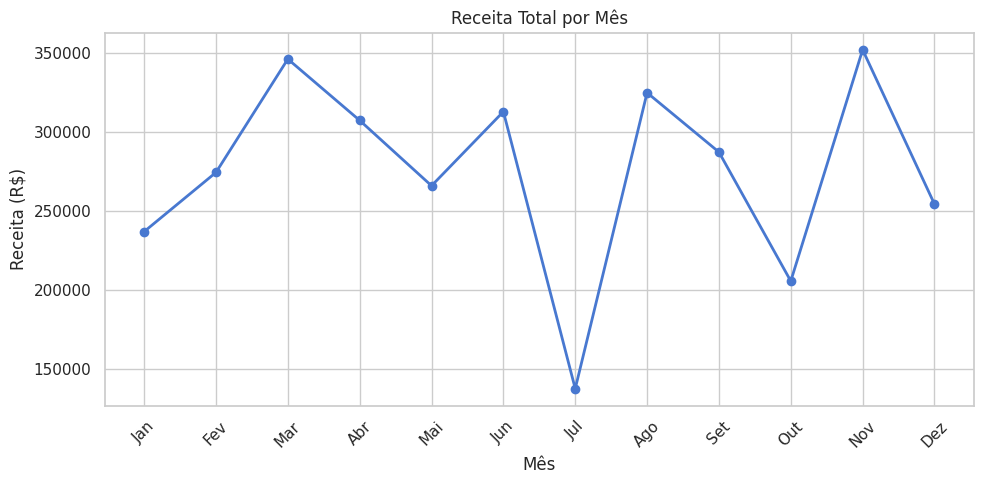
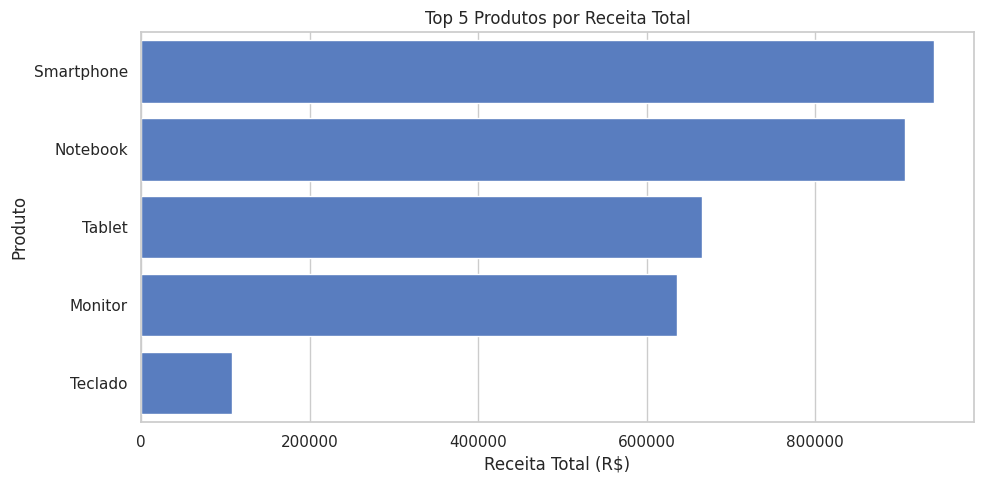
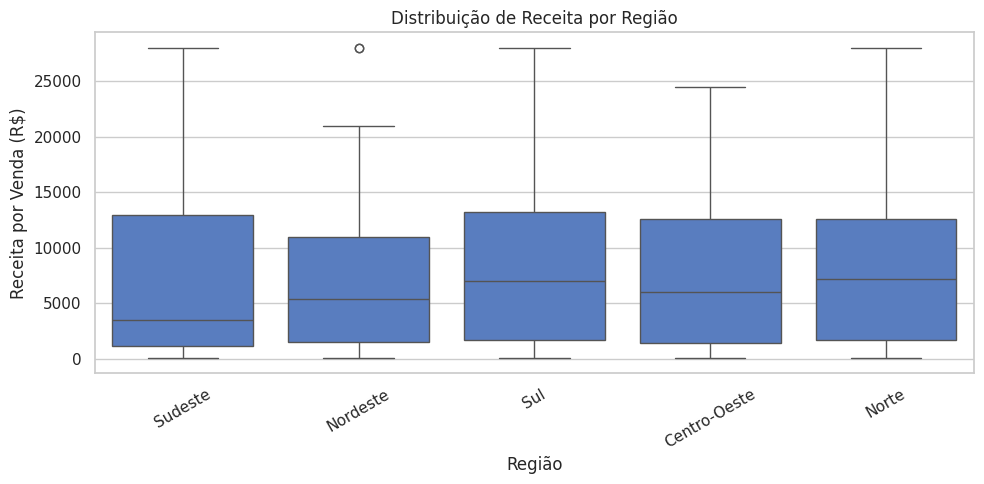
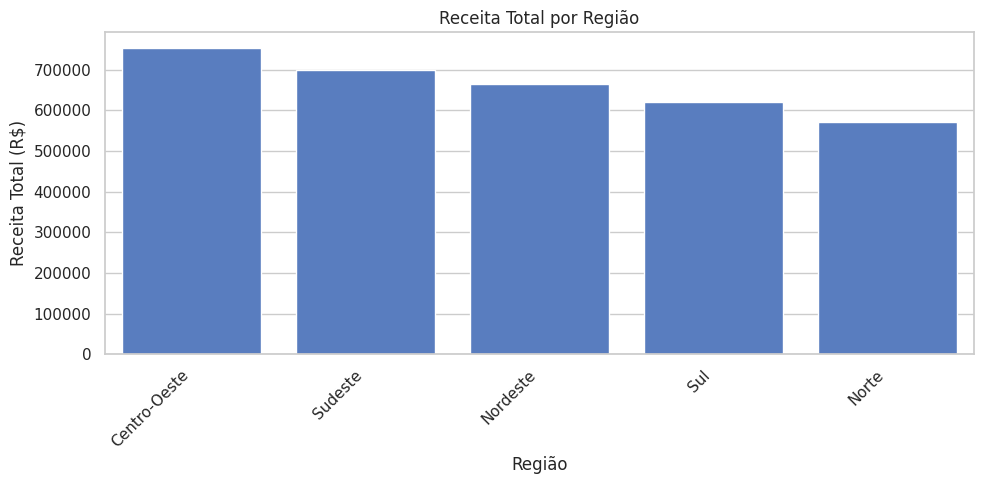

Generate these figures, in order, with matplotlib:
# RF01 -Criação de um Data set de vendas com dados sintéticos / Gerar o dataset no código
import pandas as pd 
import numpy as np 
import random 
import os 
import json 
import matplotlib.pyplot as plt 
import seaborn as sns 
from datetime import datetime, timedelta

# Gera um dataset sintético de vendas com dados propositalmente sujos, incluindo valores nulos, 
# strings sujas, datas inválidas e outliers. 

def gerar_dataset_vendas(n_registros= 500 , seed= 100):
  
  random.seed(seed)
  np.random.seed(seed)
  produtos = [ 'Notebook' , 'Smartphone' , 'Tablet' , 'Monitor' , 'Teclado' , 'Mouse' ]
  precos = { 'Notebook' : 3500 , 'Smartphone' : 2200 , 'Tablet' : 1800 , 'Monitor' : 1200 , 'Teclado' : 250 , 'Mouse' : 120 }
  categorias = { "Notebook" : "Computadores" , "Smartphone" : "Celulares" , "Tablet" : "Celulares" , "Monitor" : "Computadores" , "Teclado" : "Periféricos" , "Mouse" : "Periféricos" }
  regioes = [ "Sudeste" , "Sul" , "Nordeste" , "Centro-Oeste" , "Norte" ]
  clientes = [ f"Cliente_{i: 03d}" for i in range ( 1 , 31 )]
  data_inicio = datetime( 2024 , 1 , 1 )
  dados = []
  for i in range (n_registros):
    produto = random.choice(produtos)
    quantidade = random.randint( 1 , 10 )
    preco = precos[produto]
    data = data_inicio + timedelta(days=random.randint( 0 , 364 ))

    # Inserindo dados intencionalmente sujos para limpeza
    if random.random() < 0.05 : quantidade = None # valor nulo
    if random.random() < 0.04 : preco = None # valor nulo
    if random.random() < 0.03 : produto = " " + produto # espaço extra (string suja)
    data_str = data.strftime( "%Y-%m-%d" ) if random.random() > 0.02 else "DATA INVALIDA"

    dados.append({ "id_venda" : i + 1 , "data_venda" : data_str, "cliente" : random.choice(clientes),
                    "produto" : produto, "categoria" : categorias.get(produto.strip(), "Outros" ),
                    "regiao" : random.choice(regioes), "quantidade" : quantidade, "preco_unitario" : preco })
  return pd.DataFrame(dados)

# Gerar e salvar
df_bruto = gerar_dataset_vendas()
os.makedirs( 'data/raw' , exist_ok= True )
# Adicionado para garantir que o diretório exista
df_bruto.to_csv( "data/raw/vendas.csv" , index= False )
print (f"Dataset gerado com {len (df_bruto)} registros." )
print (df_bruto.head())

## RF02 – Inspecionar e Descrever os Dados
def inspecionar_dados(df_bruto):

    #Exibe informações básicas do DataFrame.

    print("\n=== INSPEÇÃO INICIAL DO DATASET ===")
    print(f"Shape: {df_bruto.shape}")
    print(f"\nColunas: {list(df_bruto.columns)}")
    print(f"\nTipos de dados:\n{df_bruto.dtypes}")
    print(f"\nValores nulos por coluna:\n{df_bruto.isnull().sum()}")
    print(f"\nPrimeiros registros:\n{df_bruto.head()}")
    print(f"\nEstatísticas descritivas:\n{df_bruto.describe()}")

    return df_bruto.describe(include="all").round(2)

inspecionar_dados(df_bruto)

# RF03 — Limpar e tratar os dados (regex + datas + nulos)

# LIMPEZA COM EXPRESSÕES REGULARES (módulo re)
  #re.sub(padrão, substituto, string) substitui todas as ocorrências do padrão pela string substituta.
  #r"\s+" é um padrão regex que significa "um ou mais espaços em branco" (incluindo espaços, tabs e quebras de linha).
  
import re
import os
import pandas as pd

def normalizar_texto(texto):
    """
    Limpa um valor de texto:
    - troca qualquer sequencia de espacos por um unico espaco
    - remove os espacos das pontas
    """
    if pd.isna(texto):
        return texto
    texto = str(texto)
    texto = re.sub(r"\s+", " ", texto)   # colapsa espacos repetidos
    return texto.strip()                 # remove espacos das pontas

def limpar_strings(df, colunas):
    """Aplica a normalizacao de texto nas colunas indicadas."""
    df = df.copy()
    for coluna in colunas:
        df[coluna] = df[coluna].apply(normalizar_texto)
    return df

def limpar_dados(df):
    """
    Limpa o DataFrame de vendas em etapas e devolve (df_limpo, relatorio).
    O relatorio guarda quantas linhas cada etapa removeu, para mostrar o impacto.
    """
    df = df.copy()
    relatorio = {}
    relatorio["registros_iniciais"] = len(df)

    # Etapa 1: normalizar textos (espacos extras em produto, cliente e regiao)
    df = limpar_strings(df, ["produto", "cliente", "regiao"])

    # Etapa 2: converter a coluna de data para o tipo datetime, e remover linhas sem data valida
    # errors="coerce" transforma datas invalidas em vazio (NaT)
    df["data_venda"] = pd.to_datetime(df["data_venda"], errors="coerce")
    antes = len(df)
    df = df.dropna(subset=["data_venda"])      # remove linhas sem data valida
    relatorio["datas_invalidas_removidas"] = antes - len(df)

    # Etapa 3: remover linhas sem cliente ou sem produto
    # Sem cliente ou produto nao é uma venda valida.
    antes = len(df)
    df = df.dropna(subset=["cliente", "produto"])
    relatorio["nulos_removidos"] = antes - len(df)

    # Etapa 4: remover devolucoes e precos invalidos
    # quantidade <= 0  -> devolucao / cancelamento
    # preco_unitario <= 0  -> ajuste contabil ou erro (nao é uma venda real)
    antes = len(df)
    df = df[(df["quantidade"] > 0) & (df["preco_unitario"] > 0)]
    relatorio["devolucoes_e_precos_invalidos_removidos"] = antes - len(df)

    # Etapa 5: (Removida) O ajuste do tipo de Customer ID não é aplicável pois 'cliente' é string.

    # Resumo final
    relatorio["registros_finais"] = len(df)
    relatorio["registros_removidos_total"] = relatorio["registros_iniciais"] - len(df)

    print("RELATORIO DE LIMPEZA")
    for etapa, valor in relatorio.items():
        print(f"  {etapa}: {valor}")

    return df, relatorio

# EXECUÇÃO: limpar o dataset bruto e salvar como versão v1 (com outliers)
# Nesta versão os outliers são MANTIDOS — eles serão tratados na RF04.
df_v1 , relatorio = limpar_dados ( df_bruto )
os . makedirs ( "data/processed/v1_com_outliers" , exist_ok = True )
# cria o diretório se não existir
df_v1 . to_csv ( "data/processed/v1_com_outliers/vendas_v1.csv" , index = False )
print ( "\nv1 salva em data/processed/v1_com_outliers/" )
df_v1 . head ()
  
##RF04 – Detectar e Tratar Outliers (versões v1 e v2)

#● v1_com_outliers/ — os dados limpos da RF03, com os outliers mantidos;
#● v2_outliers_tratado/ — a mesma base da v1, agora com os outliers tratados (removidos ou substituídos).

def tratar_outliers ( df , colunas , fator = 1.5 , metodo = 'remover' ):
  #""" Trata outliers de colunas numéricas usando o Intervalo Interquartil (IQR).
#Parâmetros:
#colunas : lista de colunas numéricas a verificar
#fator : multiplicador do IQR para definir os limites (padrão=1.5)
#metodo : 'remover' exclui as linhas com outliers; 'limitar' aplica winsorização (substitui pelo limite)
#Retorna o DataFrame tratado sem modificar o original (usa .copy()). """

  df = df.copy()
  # garante que df_v1 não seja alterado fora da função
  for col in colunas:
    # Q1 = 25% dos dados estão abaixo desse valor
    # Q3 = 75% dos dados estão abaixo desse valor 10
    q1 = df[col].quantile( 0.25 )
    q3 = df[col].quantile( 0.75 )
    iqr = q3 - q1 # largura do intervalo central (50% dos dados)
    lim_inf = q1 - fator * iqr # abaixo disso = outlier inferior
    lim_sup = q3 + fator * iqr # acima disso = outlier superior

    # Conta quantas linhas estão fora dos limites (| = OR lógico)
    n_out = ((df[col] < lim_inf) | (df[col] > lim_sup)). sum ()
    print(f'{col} : {n_out} outliers detectados (lim_inf={lim_inf:.2f}, lim_sup={lim_sup:.2f})')


    if metodo == 'remover' :
      # Mantém apenas as linhas dentro dos limites
      df = df[(df[col] >= lim_inf) & (df[col] <= lim_sup)]
    else :
      # Winsorização: em vez de remover, "apara" os valores extremos # pelo limite — nenhuma linha é perdida, só os valores mudam.
      df[col] = df[col].clip(lower=lim_inf, upper=lim_sup)

  return df

  # Problema: 'receita_total' (quantidade × preco_unitario) ainda não existe
  # em df_v1 — ela só será criada oficialmente no RF05. Mas queremos detectar
  # outliers de receita aqui, antes de derivar colunas.
  # Solução: criamos uma cópia temporária (df_v1_tmp) só para o cálculo # de outliers, e depois descartamos a coluna. Assim o RF05 recria
  # 'receita_total' de forma consistente para toda a análise posterior.
  # Cópia temporária para calcular receita_total sem alterar df_v1

df_v1_tmp = df_v1.copy()
df_v1_tmp[ "receita_total" ] = df_v1_tmp[ "quantidade" ] * df_v1_tmp[ "preco_unitario" ]

# Detecta e remove outliers em quantidade e receita_total
# (preco_unitario não é tratado separadamente porque seu efeito
# já aparece em receita_total junto com quantidade)

df_v2 = tratar_outliers( df_v1_tmp, colunas=[ "quantidade" , "receita_total" ], metodo= 'remover' )
# Remove a coluna temporária: ela será recriada no RF05 sobre df_v2 limpo
df_v2 = df_v2.drop(columns=[ "receita_total" ])
# Comparativo de linhas para confirmar quantos outliers foram removidos
print(f"\nv1 = {len(df_v1)} linhas (com outliers)")
print(f"v2 = {len(df_v2)} linhas (outliers removidos)")
print(f"Diferença = {len(df_v1) - len(df_v2)} linhas removidas")
os.makedirs( "data/processed/v2_outliers_tratado" , exist_ok= True )
df_v2.to_csv( "data/processed/v2_outliers_tratado/vendas_v2.csv" , index= False )
print ( "\nv2 salva em data/processed/v2_outliers_tratado/" )


##RF05 – Colunas Derivadas com Transformações

#* receita_total: quantidade * preco_unitario
#* mes: mês extraído da data (número ou nome)
#* trimestre: trimestre do ano (Q1, Q2, Q3, Q4)
#* ano: ano extraído da data
#* faixa_receita_item: classifi cação da receita por item usando transformação condicional

def criar_colunas_derivadas ( df ):
  #""" Cria colunas calculadas a partir do dataset limpo:
   #- receita_total : valor total da linha de venda (quantidade × preço)
   #- mes / trimestre / ano : componentes extraídos da data
   #- faixa_receita_item : classificação do valor de cada venda (np.select)
   #Nota: receita_total foi calculada temporariamente no RF04 apenas para detecção de outliers e depois descartada.
   #Aqui ela é criada de forma definitiva sobre df_v2 — já com os outliers tratados — para que todas as análises
   #posteriores usem a mesma base consistente. """

  df = df.copy()
  # Receita por linha: grandeza central de todas as métricas do projeto
  df[ "receita_total" ] = df[ "quantidade" ] * df[ "preco_unitario" ]
  # Componentes de data — o atributo .dt expõe propriedades de datetime
  df[ "mes" ] = df[ "data_venda" ].dt.month
  df[ "trimestre" ] = df[ "data_venda" ].dt.quarter.apply( lambda q: f"Q{q}" )
  df[ "ano" ] = df[ "data_venda" ].dt.year
  #np.select: alternativa vetorizada ao if/elif/else para criar
  # colunas categóricas. Recebe duas listas de mesmo tamanho:
  # condicoes : lista de máscaras booleanas (testadas em ordem)
  # valores : rótulo retornado quando a condição correspondente é True
  # default : valor usado quando nenhuma condição é satisfeita # É equivalente a apply(lambda x: ...) mas muito mais eficiente em
  # datasets grandes, pois opera sobre arrays sem usar loops Python.

  condicoes = [ df[ "receita_total" ] < 500 , (df[ "receita_total" ] >= 500 ) & (df[ "receita_total" ] < 5000 ),
               df[ "receita_total" ] >= 5000 , ]

  rotulos = [ "Baixo Valor" , "Médio Valor" , "Alto Valor" ]
  df[ "faixa_receita_item" ] = np.select(condicoes, rotulos, default= "N/D" )

  print ( "COLUNAS DERIVADAS CRIADAS" )
  print (df[[ "data_venda" , "receita_total" , "mes" , "trimestre" , "faixa_receita_item" ]].head())
  return df

# A partir daqui, `df` é o DataFrame principal de toda a análise:
# dataset v2 (outliers tratados) + colunas derivadas
df = criar_colunas_derivadas(df_v2)
df[[ "data_venda" , "receita_total" , "mes" , "trimestre" , "faixa_receita_item" ]].head()

##RF06 – cálculo de métricas Agregadas (groupby)

#- Receita total e quantidade vendida por mês.
#- Receita total por produto (top 5).
#- Receita total por categoria.
#- Receita total por região.

def calcular_metricas ( df ):
  #""" Calcula e retorna um dicionário com métricas agregadas por quatro dimensões:
   #mês, produto, categoria e região. Usa .groupby() + .agg() com nomeação explícita de colunas:
  #nova_coluna=("coluna_origem", "função") Isso permite criar múltiplas agregações em uma única chamada
  #e nomear cada resultado diretamente, sem precisar renomear depois. """

  metricas = {}
  # --- Receita e volume por mês ---
  # n_vendas conta quantas transações ocorreram em cada mês

  metricas[ "por_mes" ] = ( df.groupby( "mes" ) .agg
  (receita_total=( "receita_total" , "sum" ), # soma da receita no mês
  quantidade=( "quantidade" , "sum" ), # total de itens vendidos
  n_vendas=( "id_venda" , "count" ), # número de transações
   ).reset_index().sort_values( "mes" ) )

  # --- Top 5 produtos por receita total ---
  # .head(5) após sort_values garante o ranking dos maiores

  metricas[ "top_produtos" ] = ( df.groupby( "produto" )[ "receita_total" ]
                                . sum () .sort_values(ascending= False ) .head( 5 )
                                 .reset_index() )

  # --- Receita por categoria ---

  metricas[ "por_categoria" ] = ( df.groupby( "categoria" )[ "receita_total" ]
                                 . sum () .reset_index().sort_values( "receita_total" , ascending= False ) )

  # --- Receita e ticket médio por região ---
  # media_ticket = receita média por transação individual em cada região;
  # permite comparar regiões além do volume total (uma região pode ter
  # menos vendas, mas vendas de maior valor)

  metricas[ "por_regiao" ] = ( df.groupby( "regiao" ) .agg( receita_total=( "receita_total" , "sum" ),
                              media_ticket=( "receita_total" , "mean" ), ).reset_index()
                              .sort_values( "receita_total" , ascending= False ) )

  # Exibição resumida para conferência no notebook
  for nome, tabela in metricas.items():
    print ( f"\n=== {nome.upper().replace( '_' , ' ' )} ===" )
    print (tabela.to_string(index= False ))
  return metricas

metricas = calcular_metricas(df)

##RF07 – Clientes segmentados por nível de Gastos.

 #Critério de segmentação.

#1.   Bronze: Abaixo de R$ 50.000
#2.   Plata: R$ 75.000 a R$ 100.000
#3.   Ouro: Acima de R$ 100.000

def segmentar_clientes ( df ):
  #""" Agrupa os dados por cliente, calcula o gasto total de cada um e classifica
  #em Bronze / Prata / Ouro conforme os limites abaixo:
  #< R$ 50.000 → Bronze
  #R$ 75.000–R$ 100.000 → Prata
  #> R$ 100.000 → Ouro
  #Demonstra o uso de uma função lambda com condicional encadeado — equivalente a um if/elif/else em uma única expressão."""

  # Soma a receita total de cada cliente em todas as suas compras
  clientes_df = ( df.groupby( "cliente" )[ "receita_total" ] . sum () .reset_index() )
  clientes_df.columns = [ "cliente" , "total_gasto" ]

  # Lambda com ternário aninhado — como ler:
  # "Se g > 100000 → 'Ouro'"
  # "Senão, se g >= 75000 e g <= 100000 → 'Prata'"
  # "Senão, se g < 50000 → 'Bronze'"
  # "Senão → 'Indefinido' (para valores entre 50.000 e 75.000, ou igual a 50.000)"
  clientes_df[ "segmento" ] = clientes_df[ "total_gasto" ].apply(
      lambda g: "Ouro" if g > 100000
      else ("Prata" if (g >= 75000 and g <= 100000)
      else ("Bronze" if g < 750000 else "Indefinido"))
  )
  clientes_df = clientes_df.sort_values( "total_gasto" , ascending= False )
  print ( "=== SEGMENTAÇÃO DE CLIENTES (Top 10) ===" )
  print (clientes_df.head( 10 ).to_string(index= False ))
  print ( f"\nDistribuição de segmentos:\n {clientes_df[ 'segmento' ].value_counts()} " )
  return clientes_df

clientes = segmentar_clientes(df)
clientes.head()

#Média de Gasto por Segmento

media_gasto_por_segmento = clientes.groupby('segmento')['total_gasto'].mean().reset_index()
media_gasto_por_segmento['total_gasto'] = media_gasto_por_segmento['total_gasto'].round(2)
media_gasto_por_segmento = media_gasto_por_segmento.sort_values(by='total_gasto', ascending=False)

print("\n=== MÉDIA DE GASTO POR SEGMENTO ===")
print(media_gasto_por_segmento.to_string(index=False))

#RF08 – Cálculo de Estatísticas com NumPy

#- Conversão de uma coluna do DataFrame para array NumPy
#- Uso de operações vetorizadas (sem loops)
#- Uso de broadcasting ou operações entre arrays
#- funções NumPy ( mean , std , median , percentile , sum , etc.)

def calcular_estatisticas_numpy ( df ):
  #""" Usa NumPy diretamente sobre arrays para calcular estatísticas de receita. Demonstra três conceitos:
   #1. Operações vetorizadas
   #2. Broadcasting (operação escalar aplicada a todo o array de uma vez)
   #3. Boolean indexing (filtrar array com máscara booleana) """
   # .to_numpy() converte a Series do Pandas em um array NumPy puro.
   # Isso é necessário para usar funções do NumPy diretamente e demonstrar
   # que sabemos trabalhar com arrays além do DataFrame.
  receitas = df[ "receita_total" ].to_numpy()

# --- Estatísticas descritivas (operações vetorizadas) ---
# Cada função abaixo opera sobre o array inteiro # "float()" garante que os valores sejam serializáveis em JSON (RF11)

  stats = { "media" : float (np.mean(receitas)), "mediana" : float (np.median(receitas)),
         "desvio_padrao" : float (np.std(receitas)), "total" : float (np. sum (receitas)),
          "p25" : float (np.percentile(receitas, 25 )), "p75" : float (np.percentile(receitas, 75 )), }

          # --- Broadcasting: participação percentual de cada venda ---
          # receitas.sum() é um escalar; NumPy o aplica a cada elemento do array,
          # calculando o % de cada venda no total.
          # Isso é broadcasting: operação entre um array e um escalar.

  receitas_pct = (receitas / receitas. sum ()) * 100
  print(f" Participação das 5 maiores vendas no total: {np.sort(receitas_pct)[ -5 :]. round ( 2 )} %" )

# --- Boolean indexing (filtro vetorizado) ---
# (receitas > stats["media"]) gera um array de True/False para cada linha;
# .sum() conta os True. Equivale a um for+if, mas muito mais eficiente.

  acima_da_media = int ((receitas > stats[ "media" ]). sum ())
  stats[ "acima_da_media" ] = acima_da_media

# Exibição — formato separado para inteiro evitar "12.00"
  print ( "\n=== ESTATÍSTICAS COM NUMPY ===" )
  for k, v in stats.items():
    if k == "acima_da_media" :
       print (f" {k} : {v} vendas" )
    else :
      print (f" {k} : R$ {v :.2f}" )
  return stats
stats = calcular_estatisticas_numpy(df)

#RF09 – Visualizações com Matplotlib e Seaborn

#1. Gráfico de linha : Receita total por mês ao longo do tempo
#2. Gráfico de barras : Top 5 produtos ou categorias por receita
#3. Gráfico Boxplot — Distribuição de Receita por Região
#4. Gráfico de barras (verticais), Receita Total por Região

import matplotlib.pyplot as plt
import seaborn as sns
import os

def gerar_visualizacoes ( df , metricas , output_dir = "outputs/graficos" ):
  #""" Gera e exporta 3 gráficos informativos em PNG:
  #1. Linha — receita total por mês (tendência ao longo do tempo)
  #2. Barras — top 5 produtos por receita (ranking)
  #3. Boxplot — distribuição de receita por região (dispersão e outliers)
   #  sns.set_theme() aplica um estilo visual global a todos os gráficos
    # gerados na sessão — só precisa ser chamado uma vez."""

  os.makedirs(output_dir, exist_ok= True )
  sns.set_theme(style= "whitegrid" , palette= "muted" )
  meses_abrev = [ "Jan" , "Fev" , "Mar" , "Abr" , "Mai" , "Jun" , "Jul" , "Ago" , "Set" , "Out" , "Nov" , "Dez" ]

  # Gráfico 1: Linha — Receita por Mês - Ideal para mostrar tendência e sazonalidade ao longo do tempo

  fig, ax = plt.subplots(figsize=( 10 , 5 ))
  pm = metricas[ "por_mes" ]
  ax.plot(pm[ "mes" ], pm[ "receita_total" ], marker= "o" , linewidth= 2 )
  ax.set_title( "Receita Total por Mês" )
  ax.set_xlabel( "Mês" )
  ax.set_ylabel( "Receita (R$)" )
  ax.set_xticks( range ( 1 , 13 ))
  ax.set_xticklabels(meses_abrev, rotation= 45 )
  fig.tight_layout()
  fig.savefig( f"{output_dir}/receita_por_mes.png" , dpi= 120 )
  plt.show()
  plt.close() # libera memória da figura anterior antes de criar a próxima

  # Gráfico 2: Barras Horizontais — Top 5 Produtos
  # Barras horizontais facilitam a leitura de rótulos longos (nomes de produtos).

  fig, ax = plt.subplots(figsize=( 10 , 5 ))
  sns.barplot(data=metricas[ "top_produtos" ], y= "produto" , x= "receita_total" , ax=ax)
  ax.set_title( "Top 5 Produtos por Receita Total" )
  ax.set_xlabel( "Receita Total (R$)" )
  ax.set_ylabel( "Produto" )
  fig.tight_layout()
  fig.savefig( f"{output_dir}/top_produtos.png" , dpi= 120 )
  plt.show()
  plt.close()

  # Gráfico 3: Boxplot — Distribuição de Receita por Região
  # O boxplot mostra mediana, quartis e outliers de cada grupo,
  # permitindo comparar não só o volume mas a variação interna # de cada região — informação que um gráfico de barras não entrega.

  fig, ax = plt.subplots(figsize=( 10 , 5 ))
  sns.boxplot(data=df, x= "regiao" , y= "receita_total" , ax=ax)
  ax.set_title( "Distribuição de Receita por Região" )
  ax.set_xlabel( "Região" )
  ax.set_ylabel( "Receita por Venda (R$)" )
  plt.xticks(rotation= 30 )
  fig.tight_layout()
  fig.savefig( f"{output_dir}/dist_regiao.png" , dpi= 120 )
  plt.show()
  plt.close()


  # Gráfico 4: Barras verticais, Receita Total por Região

  fig, ax = plt.subplots(figsize=(10, 5))
  sns.barplot(data=metricas["por_regiao"], x="regiao", y="receita_total", ax=ax)
  ax.set_title("Receita Total por Região")
  ax.set_xlabel("Região")
  ax.set_ylabel("Receita Total (R$)")
  plt.xticks(rotation=45, ha='right')
  fig.tight_layout()
  fig.savefig(f"{output_dir}/receita_por_regiao.png", dpi=120)
  plt.show()
  plt.close()
  print ( f"4 gráficos salvos em: {output_dir} " )

gerar_visualizacoes(df, metricas)

#RF10 – Organizar o Código em Funções Reutilizáveis

# O notebook está organizado de acordo com essas diretrizes. Para cada etapa da análise, criei uma função dedicada, conforme solicitado:
#- Criação de Funções para cada etapa: As funções gerar_dataset_vendas, inspecionar_dados, limpar_dados, tratar_outliers, 
# criar_colunas_derivadas, calcular_metricas, segmentar_clientes, calcular_estatisticas_numpy e gerar_visualizacoes encapsulam todo o fluxo de análise.
#- Documentação com Docstrings: Todas as funções possuem docstrings detalhadas, explicando seu propósito e como funcionam.
#- Reutilização de Funções: A função limpar_dados é um exemplo de função reutilizada. Além disso, a arquitetura de passar df e 
# metricas entre as funções criar_colunas_derivadas, calcular_metricas, segmentar_clientes, calcular_estatisticas_numpy e gerar_visualizacoes demonstra 
# a reutilização do DataFrame principal e das métricas calculadas em diferentes contextos de análise e visualização.
#- Uso de Função Lambda: A segmentação de clientes na função segmentar_clientes utiliza uma expressão lambda para classificar os clientes com base 
# em seus gastos totais.


#- função de ordem superior

#Uma função de ordem superior é uma função que **recebe outra função como argumento** (chamado de *callback*). 
#Exemplo. `aplicar_transformacao(df, coluna, funcao)` aplica qualquer função que você passar a uma coluna. No exemplo, 
#passamos uma `lambda` que classifica a venda em "Alto" ou "Normal". A vantagem: em vez de criar uma função nova para cada transformação,
#criamos **uma** que aceita qualquer regra.

def aplicar_transformacao(df, coluna, funcao):
    #"""Funcao de ordem superior: aplica qualquer funcao/lambda a uma coluna."""
    df = df.copy(); df[f"{coluna}_transformado"] = df[coluna].apply(funcao)
    return df

_demo = aplicar_transformacao(df, "receita_total", lambda x: "Alto" if x > 2000 else "Normal")
_demo[["receita_total","receita_total_transformado"]].head()

#RF11 – Ler e Escrever Arquivos (CSV e JSON)

import json
import os
def exportar_resultados ( metricas , clientes , stats ):
  #""" Exporta os resultados da análise em dois formatos: - CSV : métricas mensais e segmentação de clientes
  #- JSON: estatísticas gerais calculadas com NumPy Após exportar o JSON, faz a leitura de volta com json.load()
  #para confirmar que o arquivo foi gravado corretamente — demonstrando leitura e escrita de JSON no mesmo fluxo. """

  os.makedirs( "outputs" , exist_ok= True )
  # --- Exportação CSV ---
  # encoding="utf-8-sig" adiciona um BOM (Byte Order Mark) ao arquivo.
  # Isso garante que o Excel abra o CSV com acentos corretamente;
  metricas[ "por_mes" ].to_csv( "outputs/metricas_por_mes.csv" , index= False , encoding= "utf-8-sig" )
  print ( "CSV exportado: outputs/metricas_por_mes.csv" )
  clientes.to_csv( "outputs/segmentacao_clientes.csv" , index= False , encoding= "utf-8-sig" )
  print ( "CSV exportado: outputs/segmentacao_clientes.csv" )
  
 #RF12 – Consolidar a Análise e Salvar o Dataset Final

#1. Todas as etapas do Notebook já foram executadas
#2. Esta célula salva o dataset final em data/final/
#3. Decisão de versão: Escolhi df_v2 (outliers removidos) como base da análise final

os.makedirs( "data/final" , exist_ok= True )
df.to_csv( "data/final/vendas_final.csv" , index= False )
print ( "Dataset final salvo em: data/final/vendas_final.csv" ) 

  # --- Exportação JSON ---
  # ensure_ascii=False permite gravar acentos como caracteres reais (ã, é)
  # round(float(v), 2) converte para float antes de arredondar,
  # evitando comportamento inesperado com o campo 'acima_da_media' (int).
stats_serializaveis = {k: round ( float (v), 2 ) for k, v in stats.items()}
caminho_json = "outputs/estatisticas_gerais.json"
with open (caminho_json, "w" , encoding= "utf-8" ) as f: json.dump(stats_serializaveis, f, indent= 2 , ensure_ascii= False )
  # indent=2 formata o JSON com recuo de 2 espaços, mais legível que uma linha só
print ( f"JSON exportado: {caminho_json} " )
  # --- Leitura de volta para confirmar ---
with open (caminho_json, encoding= "utf-8" ) as f: lido = json.load(f)
print ( "\nJSON lido de volta para confirmação:" )
print (json.dumps(lido, indent= 2 , ensure_ascii= False ))

exportar_resultados(metricas, clientes, stats)
